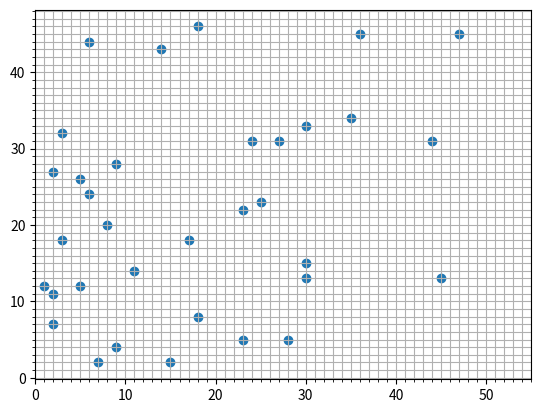

The script that saved this image:
import matplotlib.pyplot as plt
import numpy as np

points = np.asarray([[30,15],[14,43],[17,18],[35,34],[2,7],[1,12],[11,14],[23,5],[45,13],[18,8],[24,31],[44,31],[47,45],[2,11],[6,44],[3,18],[36,45],[9,28],[30,13],[3,32],[8,20],[27,31],[25,23],[28,5],[5,26],[30,33],[18,46],[15,2],[6,24],[9,4],[5,12],[7,2],[2,27],[23,22]])
x = points[:,0]
print(x)
y = points[:,1]
print(y)
plt.scatter(x,y)

ax = plt.gca()
ax.set_xlim(0, 55)
miloc = plt.MultipleLocator(1)
ax.xaxis.set_minor_locator(miloc)
ax.grid(axis='x', which='minor')

ay = plt.gca()
ay.set_xlim(0, 55)
miloc = plt.MultipleLocator(1)
ay.yaxis.set_minor_locator(miloc)
ay.grid(axis='y', which='minor')

plt.grid()
plt.show()